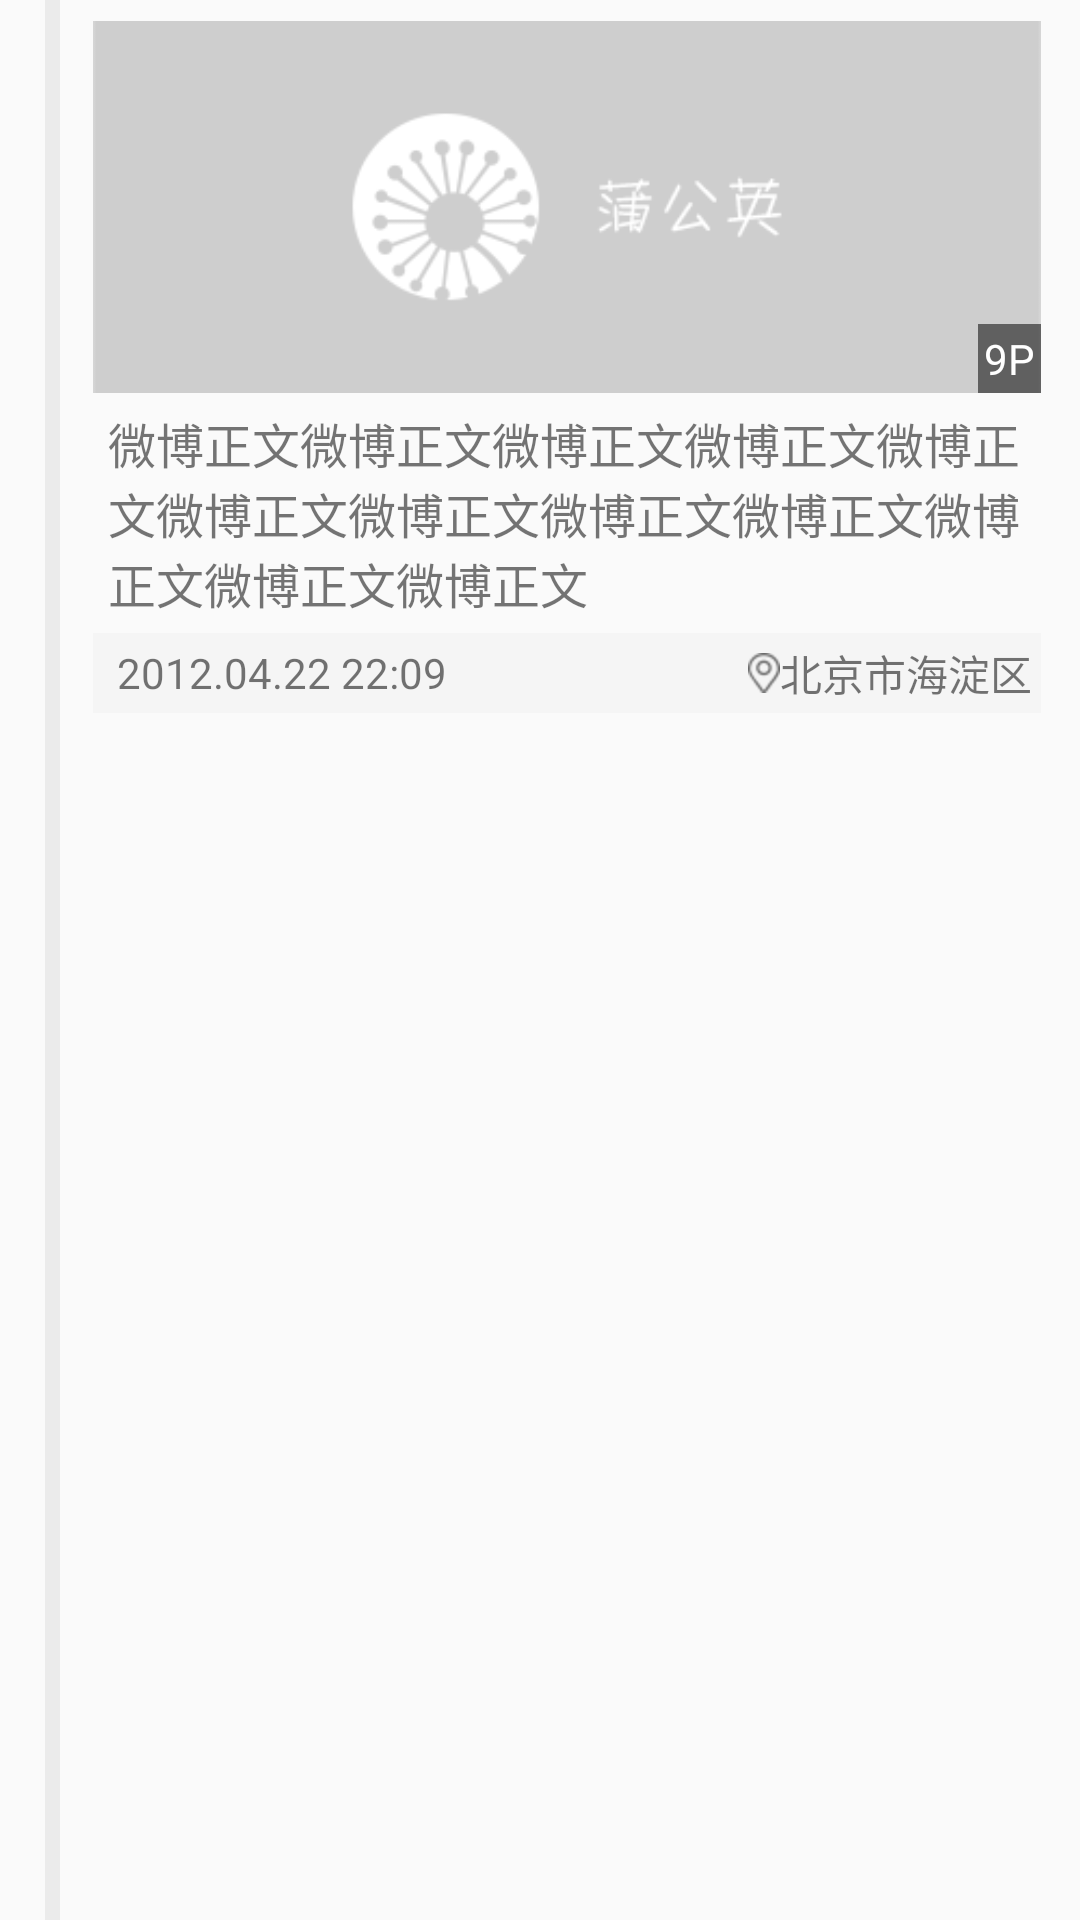

This screen was rendered from an Android layout file. Write that file and the resources it references.
<!-- AndroidManifest.xml: application theme AppTheme -->
<!-- res/layout/child_item_add_note.xml -->
<?xml version="1.0" encoding="utf-8"?>
<LinearLayout xmlns:android="http://schemas.android.com/apk/res/android"
    android:layout_width="match_parent"
    android:layout_height="wrap_content"
    android:background="@color/list_bg_color"
    android:orientation="horizontal"
    android:paddingLeft="15dp"
    android:paddingRight="10dp" >

    <View
        android:layout_width="5dp"
        android:layout_height="match_parent"
        android:background="#ebebeb" />

    <LinearLayout
        android:id="@+id/ll_card"
        android:layout_width="match_parent"
        android:layout_height="wrap_content"
        android:layout_marginBottom="3dp"
        android:layout_marginLeft="8dp"
        android:layout_marginTop="4dp"
        android:background="@drawable/note_info_item_bg"
        android:orientation="vertical"
        android:padding="3dp" >

        <RelativeLayout
            android:id="@+id/rl_icon"
            android:layout_width="match_parent"
            android:layout_height="wrap_content" >

            <ImageView
                android:id="@+id/iv_icon"
                android:layout_width="match_parent"
                android:layout_height="124dp"
                android:scaleType="centerCrop"
                android:src="@drawable/share_public_headview_bg" />

            <TextView
                android:id="@+id/tv_pic_num"
                android:layout_width="wrap_content"
                android:layout_height="wrap_content"
                android:background="#8000"
                android:padding="2dp"
                android:layout_alignBottom="@id/iv_icon"
                android:layout_alignRight="@id/iv_icon"
                android:textColor="@color/white"
                android:text="9P" />
        </RelativeLayout>

        <TextView
            android:id="@+id/tv_text"
            android:layout_width="match_parent"
            android:layout_height="wrap_content"
            android:padding="5dp"
            android:text="微博正文微博正文微博正文微博正文微博正文微博正文微博正文微博正文微博正文微博正文微博正文微博正文"
            android:textSize="16sp" />

        <LinearLayout
            android:layout_width="match_parent"
            android:layout_height="wrap_content"
            android:background="#f5f5f5"
            android:gravity="right|center_vertical"
            android:padding="3dp" >

            <TextView
                android:id="@+id/tv_time"
                android:layout_width="100dp"
                android:layout_height="wrap_content"
                android:layout_weight="1"
                android:gravity="left"
                android:paddingLeft="5dp"
                android:text="2012.04.22 22:09" />

            <TextView
                android:id="@+id/tv_location"
                android:layout_width="wrap_content"
                android:layout_height="wrap_content"
                android:drawableLeft="@drawable/location_icon"
                android:ellipsize="end"
                android:gravity="right"
                android:singleLine="true"
                android:text="北京市海淀区" />
        </LinearLayout>
    </LinearLayout>

</LinearLayout>
<!-- resources referenced by this layout -->
<resources>
  <color name="list_bg_color">#fafafa</color>
  <color name="white">#ffffff</color>
  <!-- drawable location_icon: png bitmap (drawable-hdpi, 3240 bytes) -->
  <!-- drawable share_public_headview_bg: png bitmap (drawable-hdpi, 10891 bytes) -->
  <style name="AppTheme" parent="AppBaseTheme">
          
      </style>
  <style name="AppBaseTheme" parent="Theme.AppCompat.Light">
          
      </style>
</resources>
